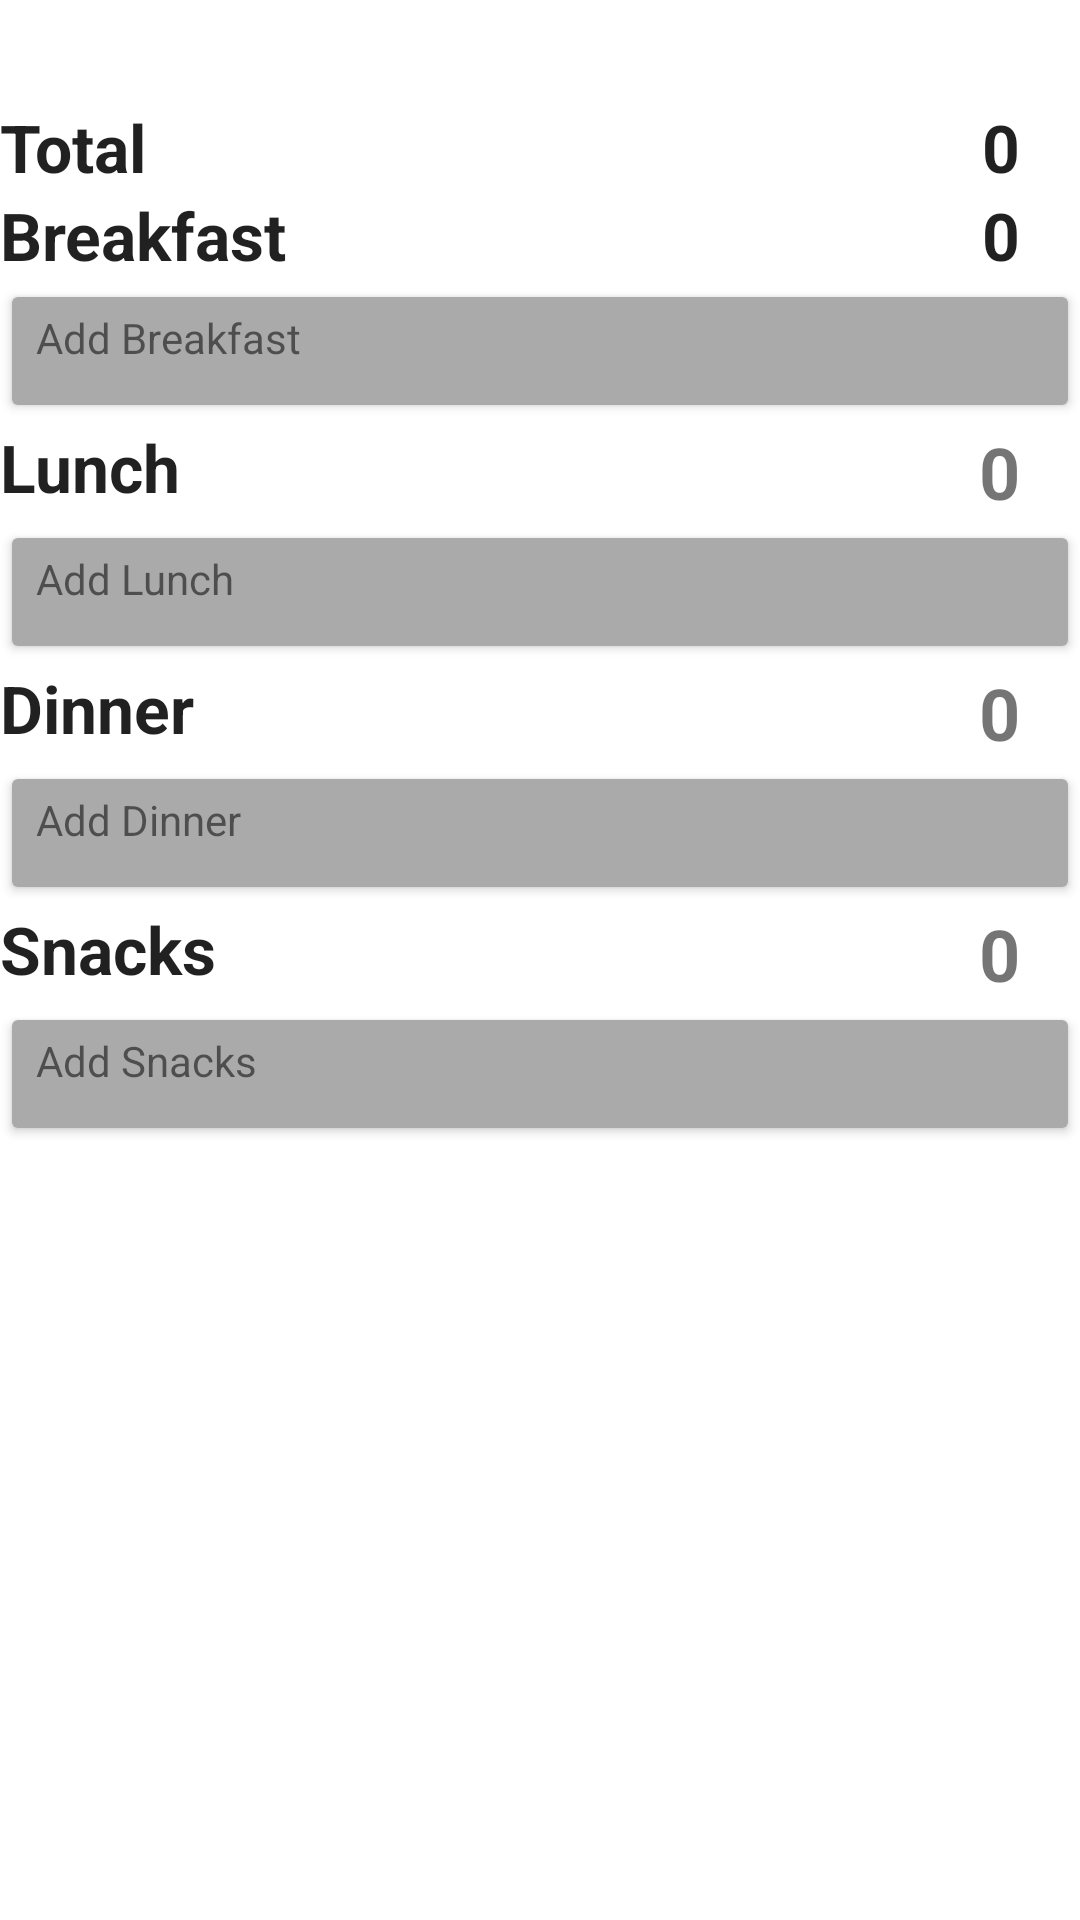

Reconstruct the res/layout file that produces this screen, plus the resources it refers to.
<!-- AndroidManifest.xml: application theme Theme.CalorieAnalysis -->
<!-- res/layout/activity_my_diary.xml -->
<?xml version="1.0" encoding="utf-8"?>
<androidx.core.widget.NestedScrollView xmlns:android="http://schemas.android.com/apk/res/android"
    xmlns:app="http://schemas.android.com/apk/res-auto"
    xmlns:tools="http://schemas.android.com/tools"
    android:layout_width="match_parent"
    android:layout_height="match_parent"
    android:layout_margin="16dp"
    tools:context=".MyDiaryActivity">


    <LinearLayout
        android:layout_width="match_parent"
        android:layout_height="wrap_content"
        android:orientation="vertical">

        <TextView
            android:layout_width="match_parent"
            android:layout_marginBottom="5dp"
            android:gravity="center"
            android:id="@+id/date_picker_textview_id"
            tools:text="Today"
            android:textAppearance="?android:textAppearanceLarge"
            android:layout_height="wrap_content"/>

        <LinearLayout
            android:layout_width="match_parent"
            android:layout_height="wrap_content">

            <TextView
                android:layout_width="0dp"
                android:text="Total"
                android:textAppearance="?android:textAppearanceLarge"
                android:textStyle="bold"
                android:gravity="start"
                android:layout_weight="1"
                android:layout_height="match_parent"/>

            <TextView
                android:layout_width="0dp"
                android:text="0"
                android:id="@+id/total_calorie_textview_id"
                android:textAppearance="?android:textAppearanceLarge"
                android:textStyle="bold"
                android:gravity="end"
                android:layout_marginRight="20dp"
                android:layout_weight="1"
                android:layout_height="match_parent"/>

        </LinearLayout>
        <LinearLayout
            android:layout_width="match_parent"
            android:layout_height="wrap_content">

            <TextView
                android:layout_width="0dp"
                android:text="Breakfast"
                android:textAppearance="?android:textAppearanceLarge"
                android:textStyle="bold"
                android:gravity="start"
                android:layout_weight="1"
                android:layout_height="match_parent"/>

            <TextView
                android:layout_width="0dp"
                android:text="0"
                android:id="@+id/breakfast_total_calorie_textview_id"
                android:textAppearance="?android:textAppearanceLarge"
                android:textStyle="bold"
                android:gravity="end"
                android:layout_marginRight="20dp"
                android:layout_weight="1"
                android:layout_height="match_parent"/>

        </LinearLayout>

        <ListView
            android:layout_width="match_parent"
            android:id="@+id/breakfast_listview_id"
            android:fadeScrollbars="false"
            android:nestedScrollingEnabled="true"
            android:listSelector="@android:color/holo_blue_bright"
            android:layout_height="wrap_content"/>

        <Button
            android:layout_width="match_parent"
            android:text="Add Breakfast"
            android:textAppearance="?android:textAppearanceSmall"
            android:backgroundTint="@android:color/darker_gray"
            android:drawableLeft="@drawable/ic_baseline_add_24"
            android:gravity="start"
            android:id="@+id/add_breakfast_button_id"
            android:layout_height="wrap_content"/>

        <LinearLayout
            android:layout_width="match_parent"
            android:layout_height="wrap_content">

            <TextView
                android:layout_width="0dp"
                android:text="Lunch"
                android:textAppearance="?android:textAppearanceLarge"
                android:textStyle="bold"
                android:gravity="start"
                android:layout_weight="1"
                android:layout_height="match_parent"/>

            <TextView
                android:layout_width="0dp"
                android:text="0"
                android:id="@+id/lunch_total_calorie_textview_id"
                android:textSize="24sp"
                android:textStyle="bold"
                android:gravity="end"
                android:layout_marginRight="20dp"
                android:layout_weight="1"
                android:layout_height="match_parent"/>

        </LinearLayout>

        <ListView
            android:layout_width="match_parent"
            android:id="@+id/lunch_listview_id"
            android:fadeScrollbars="false"
            android:nestedScrollingEnabled="true"
            android:listSelector="@android:color/holo_blue_bright"
            android:layout_height="wrap_content"/>

        <Button
            android:layout_width="match_parent"
            android:text="Add Lunch"
            android:backgroundTint="@android:color/darker_gray"
            android:drawableLeft="@drawable/ic_baseline_add_24"
            android:gravity="start"
            android:textAppearance="?android:textAppearanceSmall"
            android:id="@+id/add_lunch_button_id"
            android:layout_height="wrap_content"/>

        <LinearLayout
            android:layout_width="match_parent"
            android:layout_height="wrap_content">

            <TextView
                android:layout_width="0dp"
                android:layout_height="match_parent"
                android:layout_weight="1"
                android:gravity="start"
                android:text="Dinner"
                android:textAppearance="?android:textAppearanceLarge"
                android:textStyle="bold" />

            <TextView
                android:id="@+id/dinner_total_calorie_textview_id"
                android:layout_width="0dp"
                android:layout_height="match_parent"
                android:layout_marginRight="20dp"
                android:layout_weight="1"
                android:gravity="end"
                android:text="0"
                android:textSize="24sp"
                android:textStyle="bold" />

        </LinearLayout>

        <ListView
            android:layout_width="match_parent"
            android:id="@+id/dinner_listview_id"
            android:fadeScrollbars="false"
            android:nestedScrollingEnabled="true"
            android:listSelector="@android:color/holo_blue_bright"
            android:layout_height="wrap_content"/>

        <Button
            android:layout_width="match_parent"
            android:text="Add Dinner"
            android:backgroundTint="@android:color/darker_gray"
            android:drawableLeft="@drawable/ic_baseline_add_24"
            android:gravity="start"
            android:textAppearance="?android:textAppearanceSmall"
            android:id="@+id/add_dinner_button_id"
            android:layout_height="wrap_content"/>

        <LinearLayout
            android:layout_width="match_parent"
            android:layout_height="wrap_content">

            <TextView
                android:layout_width="0dp"
                android:text="Snacks"
                android:textAppearance="?android:textAppearanceLarge"
                android:textStyle="bold"
                android:gravity="start"
                android:layout_weight="1"
                android:layout_height="match_parent"/>

            <TextView
                android:layout_width="0dp"
                android:text="0"
                android:id="@+id/snacks_total_calorie_textview_id"
                android:textSize="24sp"
                android:textStyle="bold"
                android:gravity="end"
                android:layout_marginRight="20dp"
                android:layout_weight="1"
                android:layout_height="match_parent"/>

        </LinearLayout>

        <ListView
            android:layout_width="match_parent"
            android:id="@+id/snacks_listview_id"
            android:fadeScrollbars="false"
            android:nestedScrollingEnabled="true"
            android:listSelector="@android:color/holo_blue_bright"
            android:layout_height="wrap_content"/>

        <Button
            android:layout_width="match_parent"
            android:text="Add Snacks"
            android:textAppearance="?android:textAppearanceSmall"
            android:backgroundTint="@android:color/darker_gray"
            android:gravity="start"
            android:drawableLeft="@drawable/ic_baseline_add_24"
            android:id="@+id/add_snacks_button_id"
            android:layout_height="wrap_content"/>

    </LinearLayout>

</androidx.core.widget.NestedScrollView>
<!-- resources referenced by this layout -->
<resources>
  <style name="Theme.CalorieAnalysis" parent="Theme.MaterialComponents.DayNight.DarkActionBar">
          
          <item name="colorPrimary">@color/dark_brown</item>
          <item name="colorPrimaryVariant">@color/purple_700</item>
          <item name="colorOnPrimary">@color/white</item>
          
          <item name="colorSecondary">@color/teal_200</item>
          <item name="colorSecondaryVariant">@color/teal_700</item>
          <item name="colorOnSecondary">@color/black</item>
          
          <item name="android:statusBarColor" tools:targetApi="l">?attr/colorPrimaryVariant</item>
          
      </style>
  <color name="dark_brown">#964B00</color>
  <color name="purple_700">#FF3700B3</color>
  <color name="white">#FFFFFFFF</color>
  <color name="teal_200">#FF03DAC5</color>
  <color name="teal_700">#FF018786</color>
  <color name="black">#FF000000</color>
</resources>
